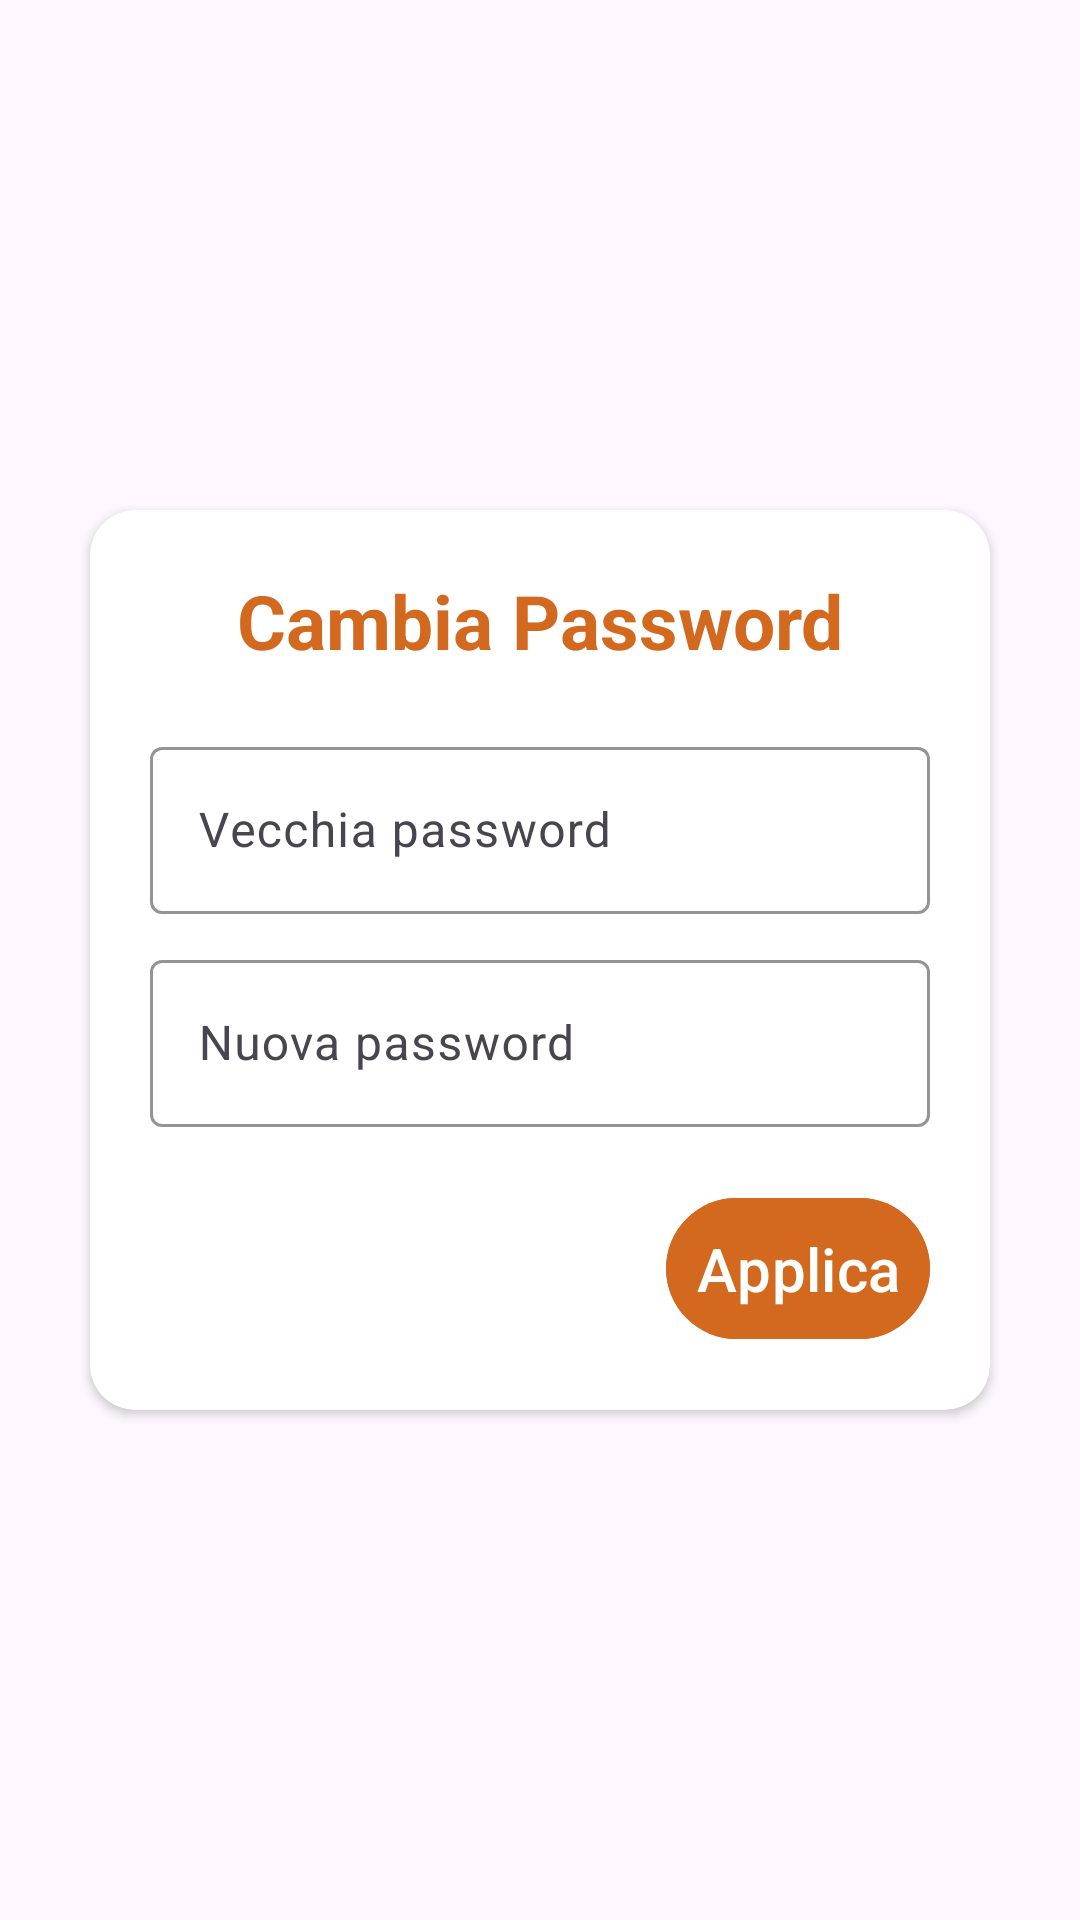

Produce the Android XML layout that renders to this screen, including the resource entries it uses.
<!-- AndroidManifest.xml: application theme Theme.DreamTeamManager -->
<!-- res/layout/dialog_change_password.xml -->
<?xml version="1.0" encoding="utf-8"?>
<androidx.constraintlayout.widget.ConstraintLayout xmlns:android="http://schemas.android.com/apk/res/android"
    xmlns:app="http://schemas.android.com/apk/res-auto"
    android:layout_width="wrap_content"
    android:layout_height="wrap_content">

    <androidx.cardview.widget.CardView
        android:layout_width="300dp"
        android:layout_height="300dp"
        app:cardCornerRadius="15dp"
        app:layout_constraintBottom_toBottomOf="parent"
        app:layout_constraintEnd_toEndOf="parent"
        app:layout_constraintStart_toStartOf="parent"
        app:layout_constraintTop_toTopOf="parent">

        <androidx.constraintlayout.widget.ConstraintLayout
            android:layout_width="match_parent"
            android:layout_height="match_parent">

            <TextView
                android:id="@+id/cambiapasswordtext"
                android:layout_width="wrap_content"
                android:layout_height="wrap_content"
                android:text="Cambia Password"
                android:textColor="@color/arancione"
                android:textSize="25sp"
                android:textStyle="bold"
                app:layout_constraintEnd_toEndOf="parent"
                app:layout_constraintStart_toStartOf="parent"
                app:layout_constraintTop_toTopOf="parent"
                android:layout_marginTop="20dp" />

            <com.google.android.material.textfield.TextInputLayout
                android:id="@+id/oldpassword"
                android:layout_width="0dp"
                android:layout_height="wrap_content"
                android:layout_marginStart="20dp"
                android:layout_marginTop="20dp"
                android:layout_marginEnd="20dp"
                android:hint="Vecchia password"
                app:boxStrokeColor="@color/arancione"
                app:cursorColor="#DDDDDD"
                app:hintTextColor="@color/arancione"
                app:layout_constraintEnd_toEndOf="parent"
                app:layout_constraintStart_toStartOf="parent"
                app:layout_constraintTop_toBottomOf="@id/cambiapasswordtext">

                <com.google.android.material.textfield.TextInputEditText
                    android:id="@+id/oldpasswordfield"
                    android:layout_width="match_parent"
                    android:layout_height="wrap_content"
                    android:inputType="textPassword" />
            </com.google.android.material.textfield.TextInputLayout>

            <com.google.android.material.textfield.TextInputLayout
                android:id="@+id/newpassword"
                android:layout_width="0dp"
                android:layout_height="wrap_content"
                android:layout_marginStart="20dp"
                android:layout_marginTop="10dp"
                android:layout_marginEnd="20dp"
                android:hint="Nuova password"
                app:boxStrokeColor="@color/arancione"
                app:cursorColor="#DDDDDD"
                app:hintTextColor="@color/arancione"
                app:layout_constraintEnd_toEndOf="parent"
                app:layout_constraintStart_toStartOf="parent"
                app:layout_constraintTop_toBottomOf="@id/oldpassword">

                <com.google.android.material.textfield.TextInputEditText
                    android:id="@+id/newpasswordfield"
                    android:layout_width="match_parent"
                    android:layout_height="wrap_content"
                    android:inputType="textPassword" />
            </com.google.android.material.textfield.TextInputLayout>

            <com.google.android.material.button.MaterialButton
                android:id="@+id/ChangeButton"
                android:layout_width="wrap_content"
                android:layout_height="wrap_content"
                android:layout_margin="20dp"
                android:backgroundTint="@color/arancione"
                android:padding="10dp"
                android:text="Applica"
                android:textColor="@color/white"
                android:textSize="20sp"
                app:layout_constraintBottom_toBottomOf="parent"
                app:layout_constraintEnd_toEndOf="parent"
                app:layout_constraintHorizontal_bias="1.0"
                app:layout_constraintStart_toStartOf="parent"
                app:layout_constraintTop_toBottomOf="@id/newpassword" />

        </androidx.constraintlayout.widget.ConstraintLayout>

    </androidx.cardview.widget.CardView>


</androidx.constraintlayout.widget.ConstraintLayout>
<!-- resources referenced by this layout -->
<resources>
  <color name="arancione">#D2691E</color>
  <color name="white">#FFFFFFFF</color>
  <style name="Theme.DreamTeamManager" parent="Base.Theme.DreamTeamManager" />
  <style name="Base.Theme.DreamTeamManager" parent="Theme.Material3.DayNight.NoActionBar">
          
          
      </style>
</resources>
